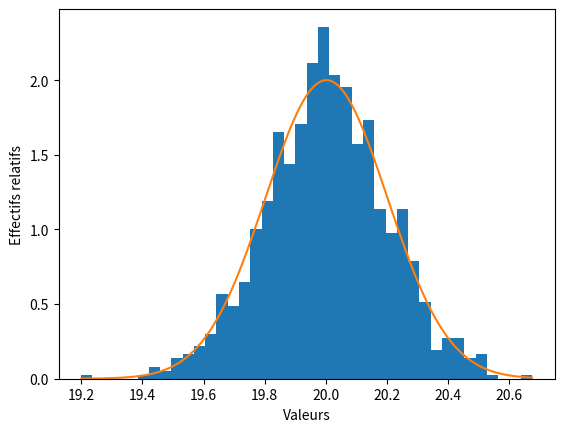

Reproduce this figure in Python.
#
# On va etudier la lois normale de µ=20 et d'ecart type=2
#
# population:
# 	X-> N(µ, sigma^2)
# 	E(X) = µ = 20	V(X)=2^2
#
# 1) generer un tirage de n=100 valeurs dans cette population /X
#       et comparer /X à µ.
#
# 2) repeter cette operation 100 fois
#       on a doc 100 valeurs de /X,
#       calculer E(/X), V(/X) et tracer la distribution
#
# 3)refaire 2) mais 1000 foisn quelle est l'effet sur /X ?

import numpy as np
import matplotlib.pyplot as plt
from scipy.stats import norm

nb_x=100
nb_op  = 1000
bins_size = 40

moy=20
sigma=2

X_bar = []

for i in range(0,nb_op):
    X=np.random.normal(moy,sigma,nb_x)

    E_X = np.mean(X)
    V_X = np.var(X)

    X_bar.append(E_X)

print("moyenne : ", np.mean(X_bar), ", variance : ", np.var(X_bar))

# FreqRelatives, bin_edges = np.histogram(X_bar, bins=bins_size, density=True)
# plt.figure()
# plt.bar(bin_edges[:-1], FreqRelatives, width=bin_edges[1]-bin_edges[0], color='red', alpha=0.5)
# plt.xlabel('Valeurs')
# plt.ylabel('Effectifs relatifs')
# plt.show()

x= np.linspace(np.min(X_bar),np.max(X_bar),nb_op)

plt.figure()
plt.hist(X_bar,bins=bins_size,density=True)
plt.plot(x, norm.pdf(x,np.mean(X_bar),np.sqrt(np.var(X_bar))))
plt.xlabel('Valeurs')
plt.ylabel('Effectifs relatifs')
plt.show()


#%%
val =95/100 + (1-(95/100)) /2
print(val)
print(norm.ppf(val, 0, 1))
#%%